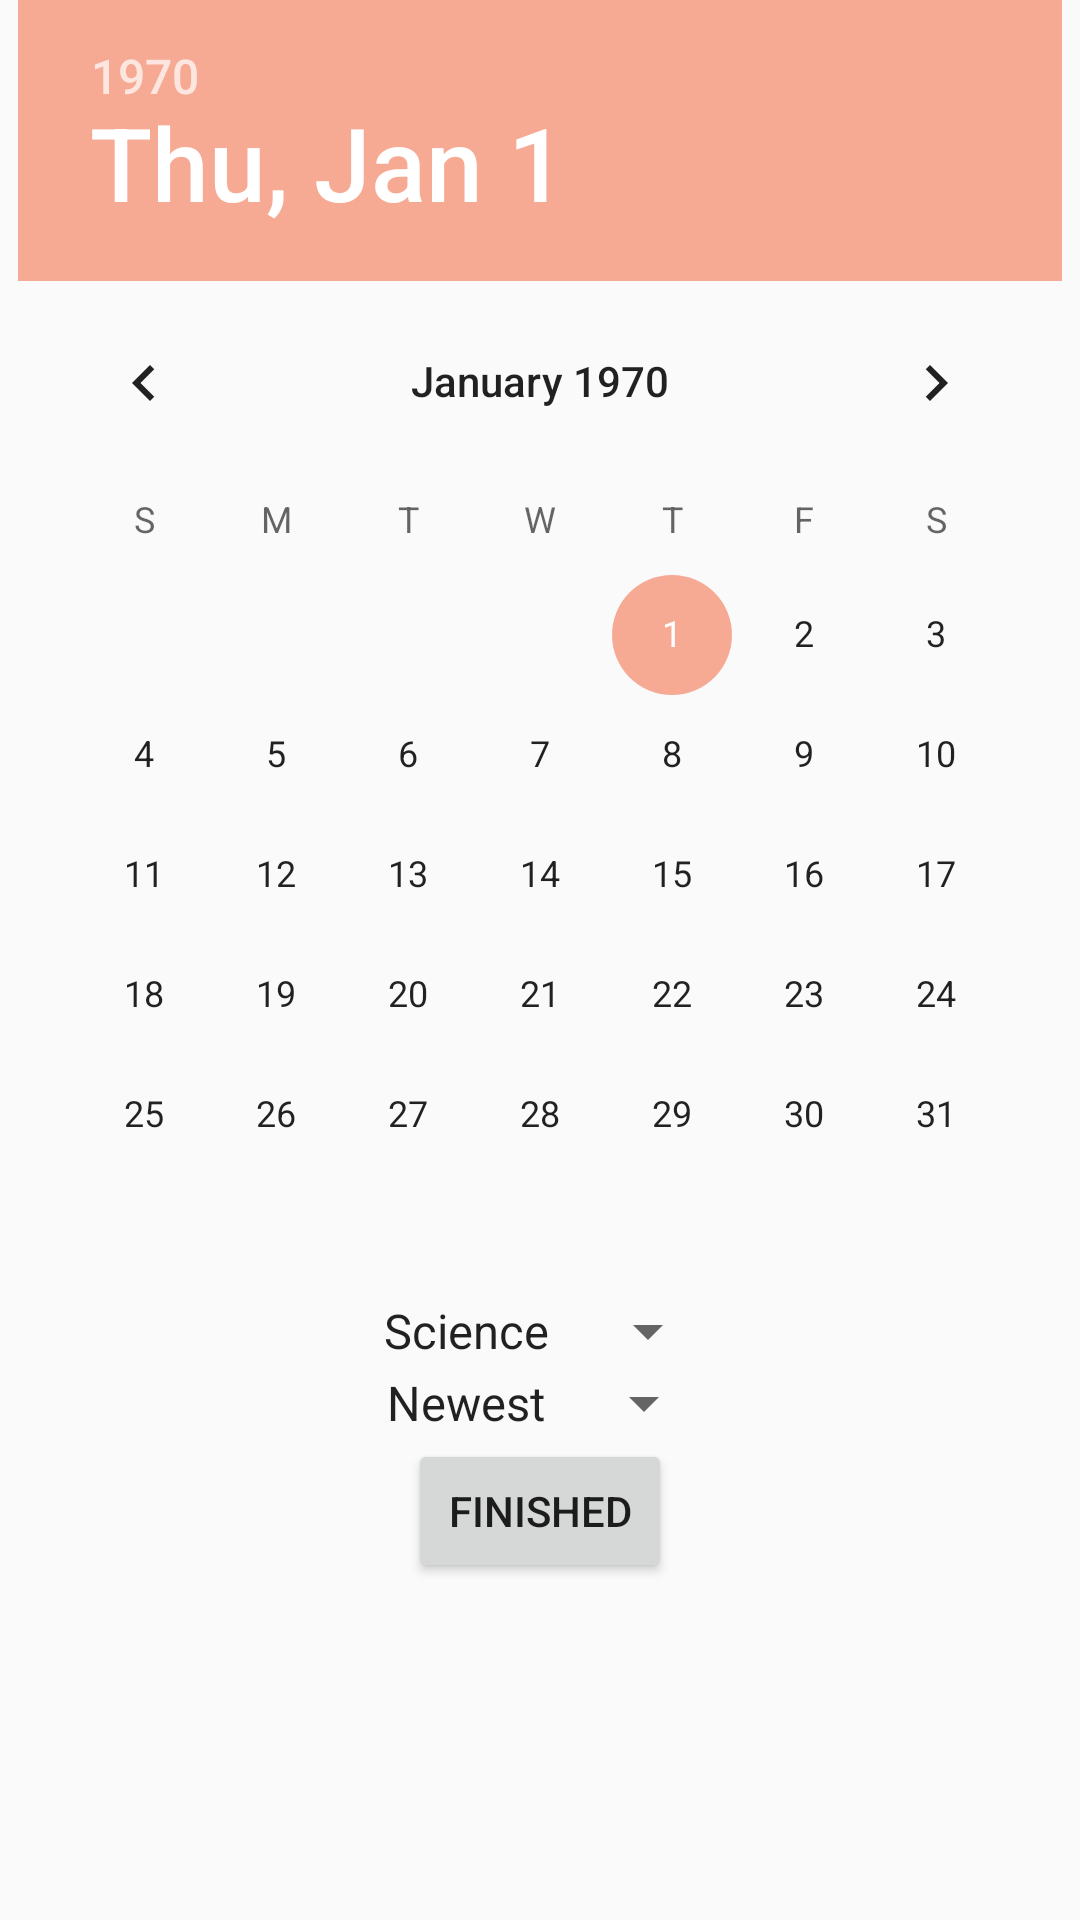

Reconstruct the res/layout file that produces this screen, plus the resources it refers to.
<!-- AndroidManifest.xml: application theme AppTheme -->
<!-- res/layout/activity_filter.xml -->
<?xml version="1.0" encoding="utf-8"?>
<RelativeLayout xmlns:android="http://schemas.android.com/apk/res/android"
    xmlns:tools="http://schemas.android.com/tools"
    android:layout_width="match_parent"
    android:layout_height="match_parent"
    android:paddingBottom="@dimen/activity_vertical_margin"
    android:paddingLeft="@dimen/activity_horizontal_margin"
    android:paddingRight="@dimen/activity_horizontal_margin"
    android:paddingTop="@dimen/activity_vertical_margin"
    tools:context="com.example.nysearchtimes_.FilterActivity">

    <DatePicker
        android:layout_width="wrap_content"
        android:layout_height="wrap_content"
        android:id="@+id/datePicker"
        android:layout_alignParentTop="true"
        android:layout_centerHorizontal="true" />

    <Spinner
        android:layout_width="wrap_content"
        android:layout_height="wrap_content"
        android:id="@+id/spinner_news_desk"
        android:layout_below="@+id/datePicker"
        android:layout_centerHorizontal="true"
        android:entries="@array/news_desk_arrays"
        />

    <Spinner
        android:layout_width="wrap_content"
        android:layout_height="wrap_content"
        android:id="@+id/spinner_sort"
        android:layout_below="@+id/spinner_news_desk"
        android:layout_centerHorizontal="true"
        android:entries="@array/sort_arrays"
       />

    <Button
        android:layout_width="wrap_content"
        android:layout_height="wrap_content"
        android:text="Finished"
        android:id="@+id/button"
        android:layout_below="@+id/spinner_sort"
        android:layout_centerHorizontal="true"
        android:onClick="returnFilters"/>

</RelativeLayout>
<!-- resources referenced by this layout -->
<resources>
  <string-array name="news_desk_arrays">
          <item>Science</item>
          <item>Movies</item>
          <item>Style</item>
          <item>Sports</item>
      </string-array>
  <string-array name="sort_arrays">
          <item>Newest</item>
          <item>Oldest</item>
      </string-array>
  <style name="AppTheme" parent="Theme.AppCompat.Light.DarkActionBar">
          
          <item name="colorPrimary">@color/colorPrimary</item>
          <item name="colorPrimaryDark">@color/colorPrimaryDark</item>
          <item name="colorAccent">@color/colorAccent</item>
      </style>
  <color name="colorPrimary">#81BDA4</color>
  <color name="colorPrimaryDark">#b9d3b0</color>
  <color name="colorAccent">#F6AA93</color>
</resources>
